Run: headless pygame with SDL's dummy video driver; simulated clock (each Clock.tick advances the game by its frame time, no real sleeping); random seed 0; keys injected as events and as key.get_pressed() state; no mouse input.
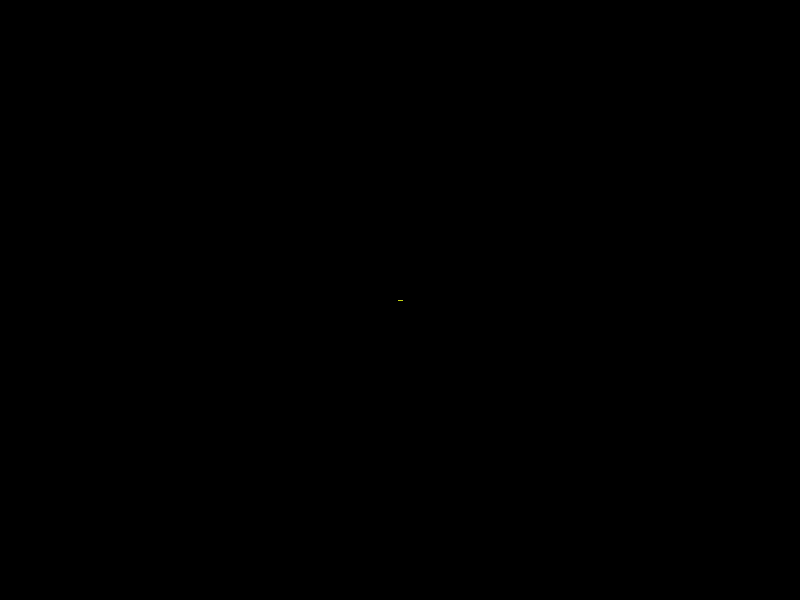
Frame 1 of 4 · flips 1–60 · no input
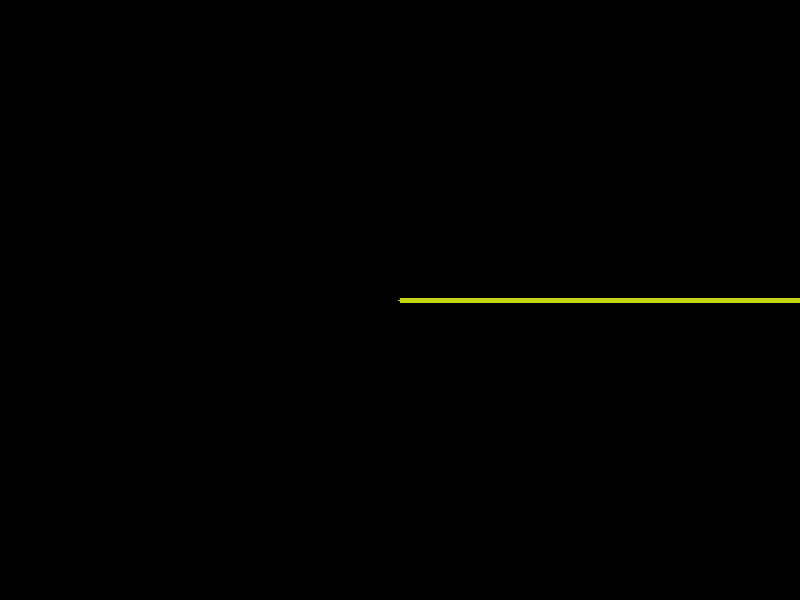
Frame 2 of 4 · flips 61–180 · tapped SPACE, RETURN · held RIGHT (→), D
Frame 3 of 4 · flips 181–300 · held DOWN (↓), S · screen unchanged from frame 2, image omitted
Frame 4 of 4 · flips 301–420 · held LEFT (←), A, UP (↑), W · screen unchanged from frame 3, image omitted

The pygame program that drew these frames:

import pygame
import random

pygame.init()
screen = pygame.display.set_mode((800, 600))

# 무작위 색상 생성
random_color = ((random.randint(0, 255)), (random.randint(0, 255)), (random.randint(0, 255)))
# 시작점 (화면 중앙) 400, 300으로 설정
start_pos = [400, 300]

clock = pygame.time.Clock()

running = True
# 방향키 입력에 따라 시작점에서 시작하여 직선을 해당 방향으로 10픽셀씩 연장
# 각 직선의 끝점은 새로운 시작점
# 직선의 색상은 프로그램 시작시 무작위로 결정되며, 이후에는 동일한 색생알 유지
while running:
     # 이벤트 큐에서 이벤트 가져오기
    for event in pygame.event.get():
        if event.type == pygame.QUIT:
            running = False
    
    keys = pygame.key.get_pressed()
    new_pos = start_pos.copy()
     
    if keys[pygame.K_LEFT]:
         new_pos[0] -= 10
    if keys[pygame.K_RIGHT]:
         new_pos[0] += 10
    if keys[pygame.K_UP]:
         new_pos[0] -= 10
    if keys[pygame.K_DOWN]:
         new_pos[0] += 10
    
    # 직선 그리기
    pygame.draw.line(screen, random_color, start_pos, new_pos, 5)
    
    # 새로운 시작점 설정
    start_pos = new_pos
    
    # 화면 업데이트
    pygame.display.flip()
    
    clock.tick(30)
    
pygame.quit()
